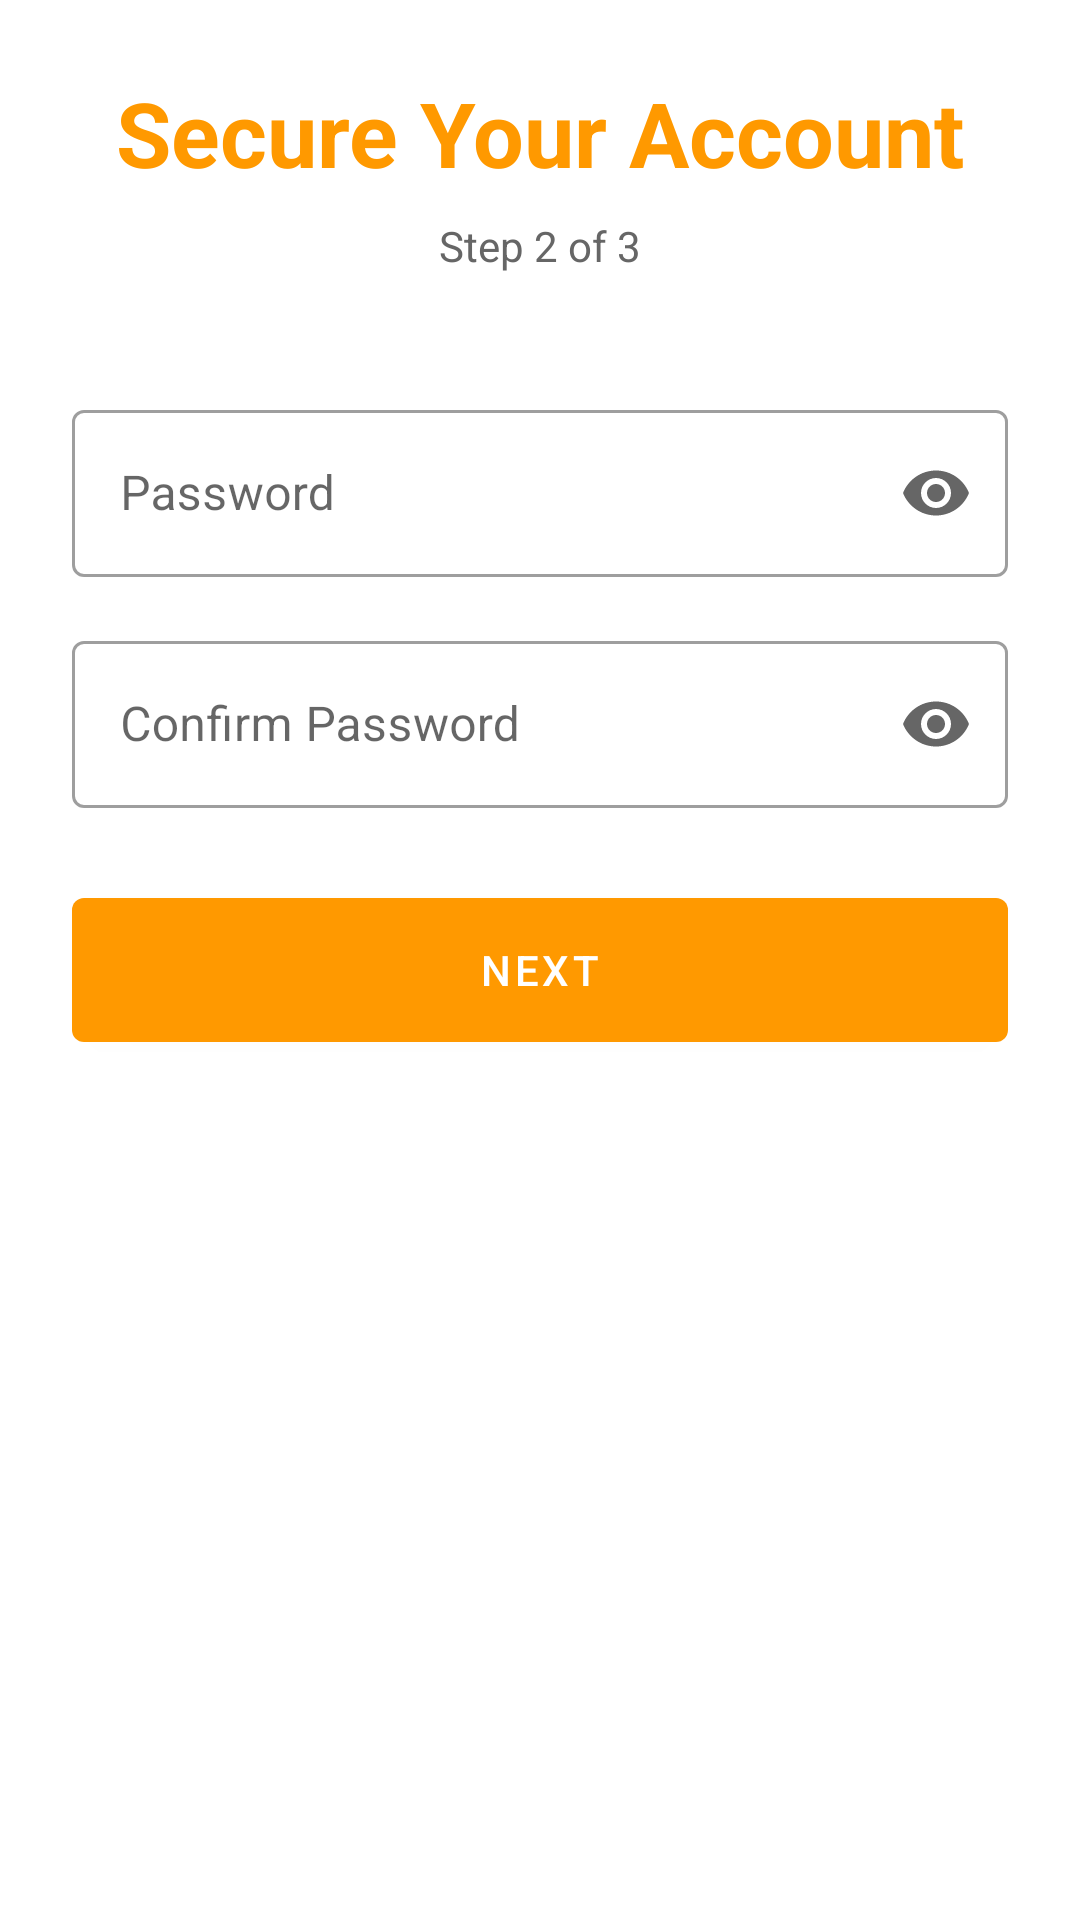

Produce the Android XML layout that renders to this screen, including the resource entries it uses.
<!-- AndroidManifest.xml: application theme Theme.FleetForge -->
<!-- res/layout/fragment_register_security.xml -->
<?xml version="1.0" encoding="utf-8"?>
<ScrollView xmlns:android="http://schemas.android.com/apk/res/android"
    xmlns:app="http://schemas.android.com/apk/res-auto"
    android:layout_width="match_parent"
    android:layout_height="match_parent">

    <androidx.constraintlayout.widget.ConstraintLayout
        android:layout_width="match_parent"
        android:layout_height="wrap_content"
        android:padding="24dp">

        <TextView
            android:id="@+id/tv_title"
            android:layout_width="wrap_content"
            android:layout_height="wrap_content"
            android:text="@string/secure_your_account"
            android:textSize="30sp"
            android:textStyle="bold"
            android:textColor="@color/colorPrimary"
            app:layout_constraintTop_toTopOf="parent"
            app:layout_constraintStart_toStartOf="parent"
            app:layout_constraintEnd_toEndOf="parent" />

        <TextView
            android:id="@+id/tv_step"
            android:layout_width="wrap_content"
            android:layout_height="wrap_content"
            android:text="@string/step_2_of_3"
            android:textSize="14sp"
            android:textColor="?android:attr/textColorSecondary"
            android:layout_marginTop="8dp"
            app:layout_constraintTop_toBottomOf="@id/tv_title"
            app:layout_constraintStart_toStartOf="parent"
            app:layout_constraintEnd_toEndOf="parent" />

        <com.google.android.material.textfield.TextInputLayout
            android:id="@+id/til_password"
            android:layout_width="0dp"
            android:layout_height="wrap_content"
            android:layout_marginTop="40dp"
            style="@style/Widget.MaterialComponents.TextInputLayout.OutlinedBox"
            app:endIconMode="password_toggle"
            app:layout_constraintTop_toBottomOf="@id/tv_step"
            app:layout_constraintStart_toStartOf="parent"
            app:layout_constraintEnd_toEndOf="parent">

            <com.google.android.material.textfield.TextInputEditText
                android:layout_width="match_parent"
                android:layout_height="wrap_content"
                android:hint="@string/password"
                android:inputType="textPassword"
                android:autofillHints="password"/>
        </com.google.android.material.textfield.TextInputLayout>

        <com.google.android.material.textfield.TextInputLayout
            android:id="@+id/til_confirm_password"
            android:layout_width="0dp"
            android:layout_height="wrap_content"
            android:layout_marginTop="16dp"
            style="@style/Widget.MaterialComponents.TextInputLayout.OutlinedBox"
            app:endIconMode="password_toggle"
            app:layout_constraintTop_toBottomOf="@id/til_password"
            app:layout_constraintStart_toStartOf="parent"
            app:layout_constraintEnd_toEndOf="parent">

            <com.google.android.material.textfield.TextInputEditText
                android:layout_width="match_parent"
                android:layout_height="wrap_content"
                android:hint="@string/confirm_password"
                android:inputType="textPassword"
                android:autofillHints="password"/>
        </com.google.android.material.textfield.TextInputLayout>

        <com.google.android.material.button.MaterialButton
            android:id="@+id/btn_next"
            android:layout_width="0dp"
            android:layout_height="60dp"
            android:layout_marginTop="24dp"
            android:text="@string/next"
            app:backgroundTint="@color/colorPrimary"
            app:layout_constraintTop_toBottomOf="@id/til_confirm_password"
            app:layout_constraintStart_toStartOf="parent"
            app:layout_constraintEnd_toEndOf="parent" />

    </androidx.constraintlayout.widget.ConstraintLayout>
</ScrollView>
<!-- resources referenced by this layout -->
<resources>
  <color name="colorPrimary">#FF9900</color>
  <string name="confirm_password">Confirm Password</string>
  <string name="next">Next</string>
  <string name="password">Password</string>
  <string name="secure_your_account">Secure Your Account</string>
  <string name="step_2_of_3">Step 2 of 3</string>
  <style name="Theme.FleetForge" parent="Theme.MaterialComponents.DayNight.NoActionBar">
          <item name="colorPrimary">@color/primary_orange</item>
          <item name="colorPrimaryVariant">@color/primary_orange_dark</item>
          <item name="colorOnPrimary">@color/white</item>
  
          <item name="colorSecondary">@color/secondary_teal</item>
          <item name="colorSecondaryVariant">@color/secondary_teal</item>
          <item name="colorOnSecondary">@color/white</item>
  
          <item name="colorError">@color/error</item>
          <item name="colorOnError">@color/white</item>
  
          <item name="colorSurface">@color/white</item>
          <item name="colorOnSurface">@color/black</item>
  
          <item name="android:colorBackground">@color/background_white</item>
  
          <item name="android:statusBarColor">?attr/colorPrimaryVariant</item>
  
          <item name="android:textColorPrimary">@color/text_primary</item>
          <item name="android:textColorSecondary">@color/text_secondary</item>
  
          <item name="colorControlHighlight">@color/background_gray</item>
      </style>
  <color name="primary_orange">#FF9900</color>
  <color name="primary_orange_dark">#DB8709</color>
  <color name="white">#FFFFFF</color>
  <color name="secondary_teal">#3E5855</color>
  <color name="error">#F44336</color>
  <color name="black">#000000</color>
  <color name="background_white">#FFFFFF</color>
  <color name="text_primary">#333333</color>
  <color name="text_secondary">#666666</color>
  <color name="background_gray">#F5F5F5</color>
</resources>
